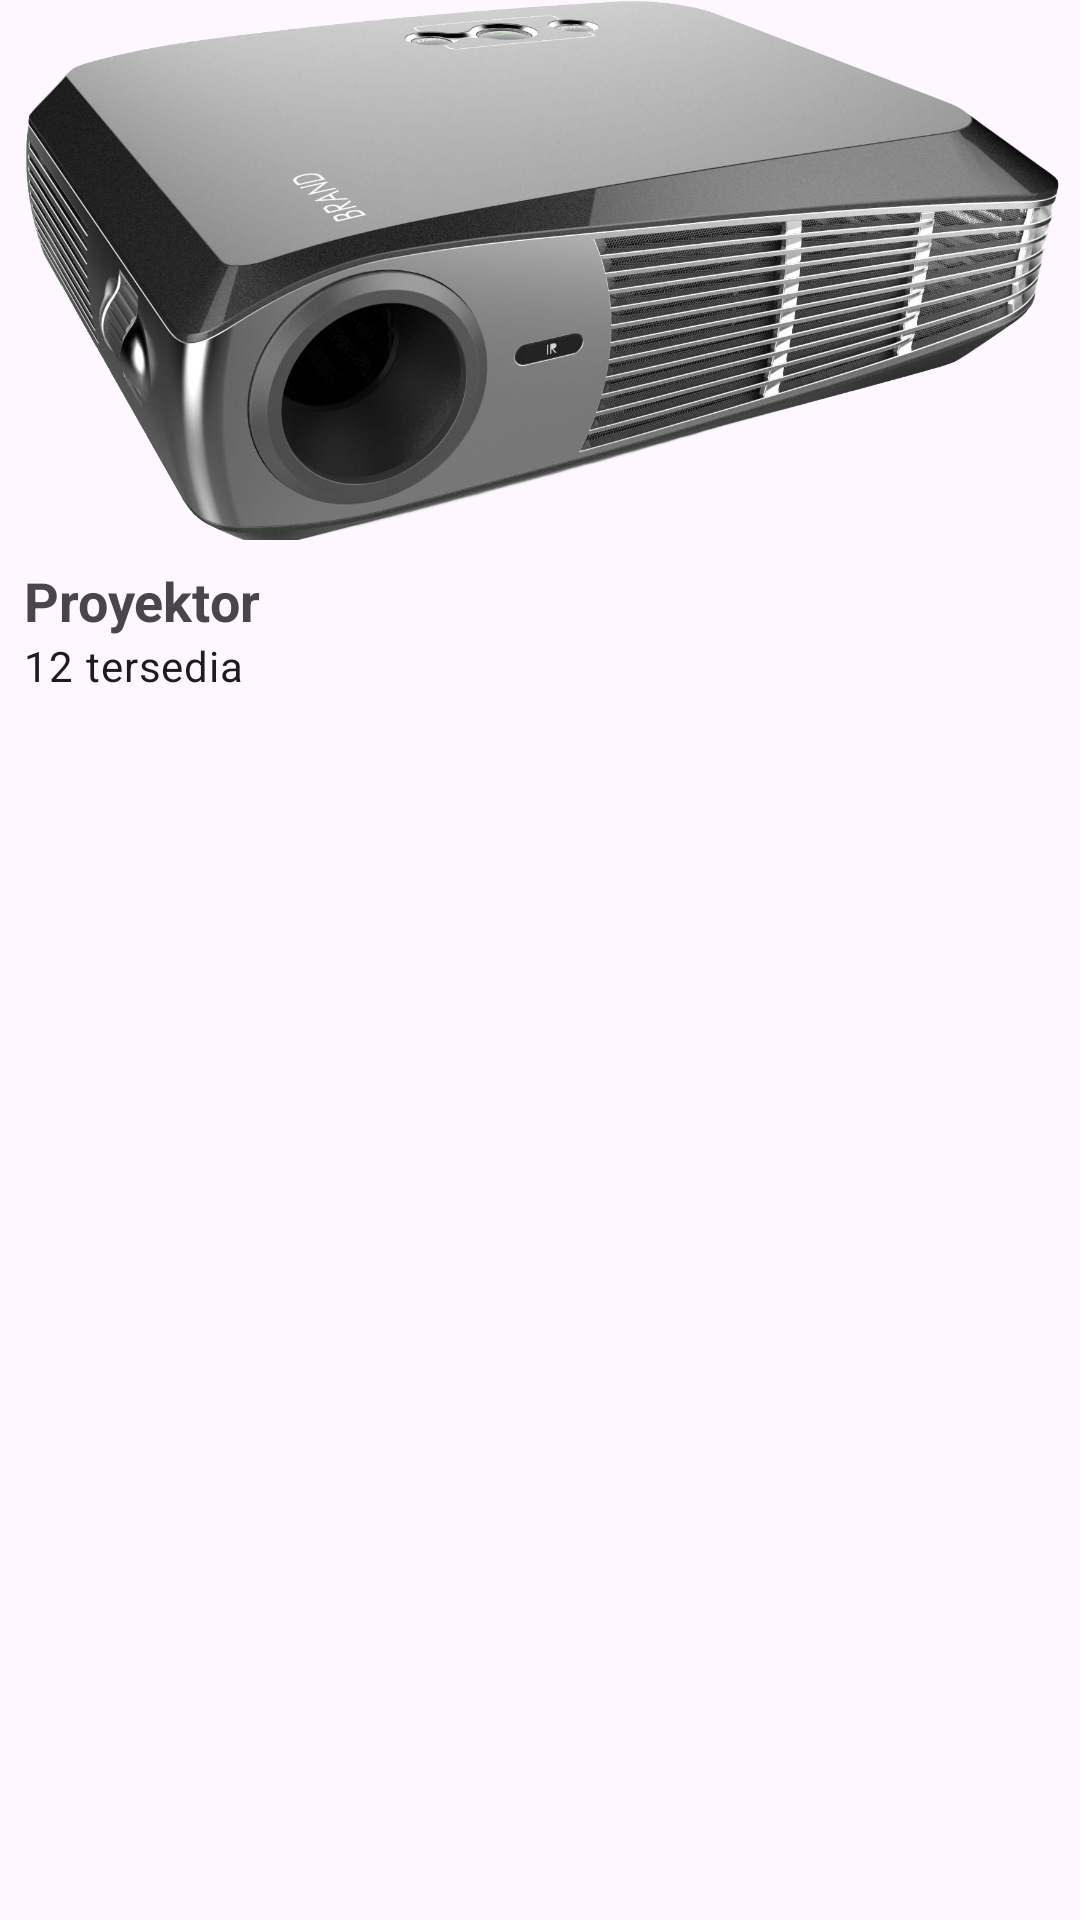

Android layout source for this screen:
<!-- AndroidManifest.xml: application theme Theme.Sarpras -->
<!-- res/layout/card_laboratorium.xml -->
<?xml version="1.0" encoding="utf-8"?>
<androidx.constraintlayout.widget.ConstraintLayout xmlns:android="http://schemas.android.com/apk/res/android"
    xmlns:app="http://schemas.android.com/apk/res-auto"
    xmlns:tools="http://schemas.android.com/tools"
    android:layout_width="160dp"
    android:layout_height="wrap_content"
    android:layout_marginHorizontal="8dp">
        <LinearLayout
            android:layout_width="match_parent"
            android:layout_height="wrap_content"
            android:orientation="vertical"
            app:layout_constraintStart_toStartOf="parent"
            app:layout_constraintTop_toTopOf="parent">

            
            <ImageView
                android:id="@+id/iv_gambar"
                android:layout_width="match_parent"
                android:layout_height="180dp"
                app:srcCompat="@drawable/proyektor"
                android:scaleType="centerCrop"/>

            <LinearLayout
                android:layout_width="match_parent"
                android:layout_height="wrap_content"
                android:orientation="vertical"
                android:padding="8dp">

                
                <TextView
                    android:id="@+id/tv_barang"
                    android:layout_width="match_parent"
                    android:layout_height="wrap_content"
                    android:text="Proyektor"
                    android:ellipsize="end"
                    android:textStyle="bold"
                    android:textSize="18sp"/>
                <LinearLayout
                    android:layout_width="match_parent"
                    android:layout_height="wrap_content"
                    android:orientation="horizontal">

                    <TextView
                        android:id="@+id/tv_jumlah"
                        android:layout_width="wrap_content"
                        android:layout_height="wrap_content"
                        android:text="12"
                        android:layout_marginEnd="4dp"
                        android:textAppearance="?attr/textAppearanceBody2" />

                    <TextView
                        android:layout_width="wrap_content"
                        android:layout_height="wrap_content"
                        android:text="tersedia"
                        android:textAppearance="?attr/textAppearanceBody2" />

                </LinearLayout>

            </LinearLayout>
        </LinearLayout>
</androidx.constraintlayout.widget.ConstraintLayout>
<!-- resources referenced by this layout -->
<resources>
  <style name="Theme.Sarpras" parent="Base.Theme.Sarpras" />
  <color name="md_theme_primary">#3E6837</color>
  <color name="md_theme_onPrimary">#FFFFFF</color>
  <color name="md_theme_primaryContainer">#BEF0B2</color>
  <color name="md_theme_onPrimaryContainer">#002202</color>
  <color name="md_theme_secondary">#53634E</color>
  <color name="md_theme_onSecondary">#FFFFFF</color>
  <color name="md_theme_secondaryContainer">#D6E8CE</color>
  <color name="md_theme_onSecondaryContainer">#111F0F</color>
  <color name="md_theme_tertiary">#386569</color>
  <color name="md_theme_onTertiary">#FFFFFF</color>
  <color name="md_theme_tertiaryContainer">#BCEBEF</color>
  <color name="md_theme_onTertiaryContainer">#002022</color>
  <color name="md_theme_error">#BA1A1A</color>
  <color name="md_theme_onError">#FFFFFF</color>
  <color name="md_theme_errorContainer">#FFDAD6</color>
  <color name="md_theme_onErrorContainer">#410002</color>
  <color name="md_theme_onBackground">#191D17</color>
  <color name="md_theme_surface">#F7FBF1</color>
  <color name="md_theme_onSurface">#191D17</color>
  <color name="md_theme_surfaceVariant">#DEE4D8</color>
  <color name="md_theme_onSurfaceVariant">#42493F</color>
  <color name="md_theme_outline">#73796E</color>
  <color name="md_theme_outlineVariant">#C2C8BC</color>
  <color name="md_theme_inverseSurface">#2D322B</color>
  <color name="md_theme_inverseOnSurface">#EFF2E8</color>
  <color name="md_theme_inversePrimary">#A3D398</color>
  <color name="md_theme_primaryFixed">#BEF0B2</color>
  <color name="md_theme_onPrimaryFixed">#002202</color>
  <color name="md_theme_primaryFixedDim">#A3D398</color>
  <color name="md_theme_onPrimaryFixedVariant">#265022</color>
  <color name="md_theme_secondaryFixed">#D6E8CE</color>
  <color name="md_theme_onSecondaryFixed">#111F0F</color>
  <color name="md_theme_secondaryFixedDim">#BACCB2</color>
  <color name="md_theme_onSecondaryFixedVariant">#3C4B38</color>
  <color name="md_theme_tertiaryFixed">#BCEBEF</color>
  <color name="md_theme_onTertiaryFixed">#002022</color>
  <color name="md_theme_tertiaryFixedDim">#A0CFD3</color>
  <color name="md_theme_onTertiaryFixedVariant">#1E4D51</color>
  <color name="md_theme_surfaceDim">#D8DBD2</color>
  <color name="md_theme_surfaceBright">#F7FBF1</color>
  <color name="md_theme_surfaceContainerLowest">#FFFFFF</color>
  <color name="md_theme_surfaceContainerLow">#F2F5EB</color>
  <color name="md_theme_surfaceContainer">#ECEFE6</color>
  <color name="md_theme_surfaceContainerHigh">#E6E9E0</color>
  <color name="md_theme_surfaceContainerHighest">#E0E4DA</color>
</resources>
